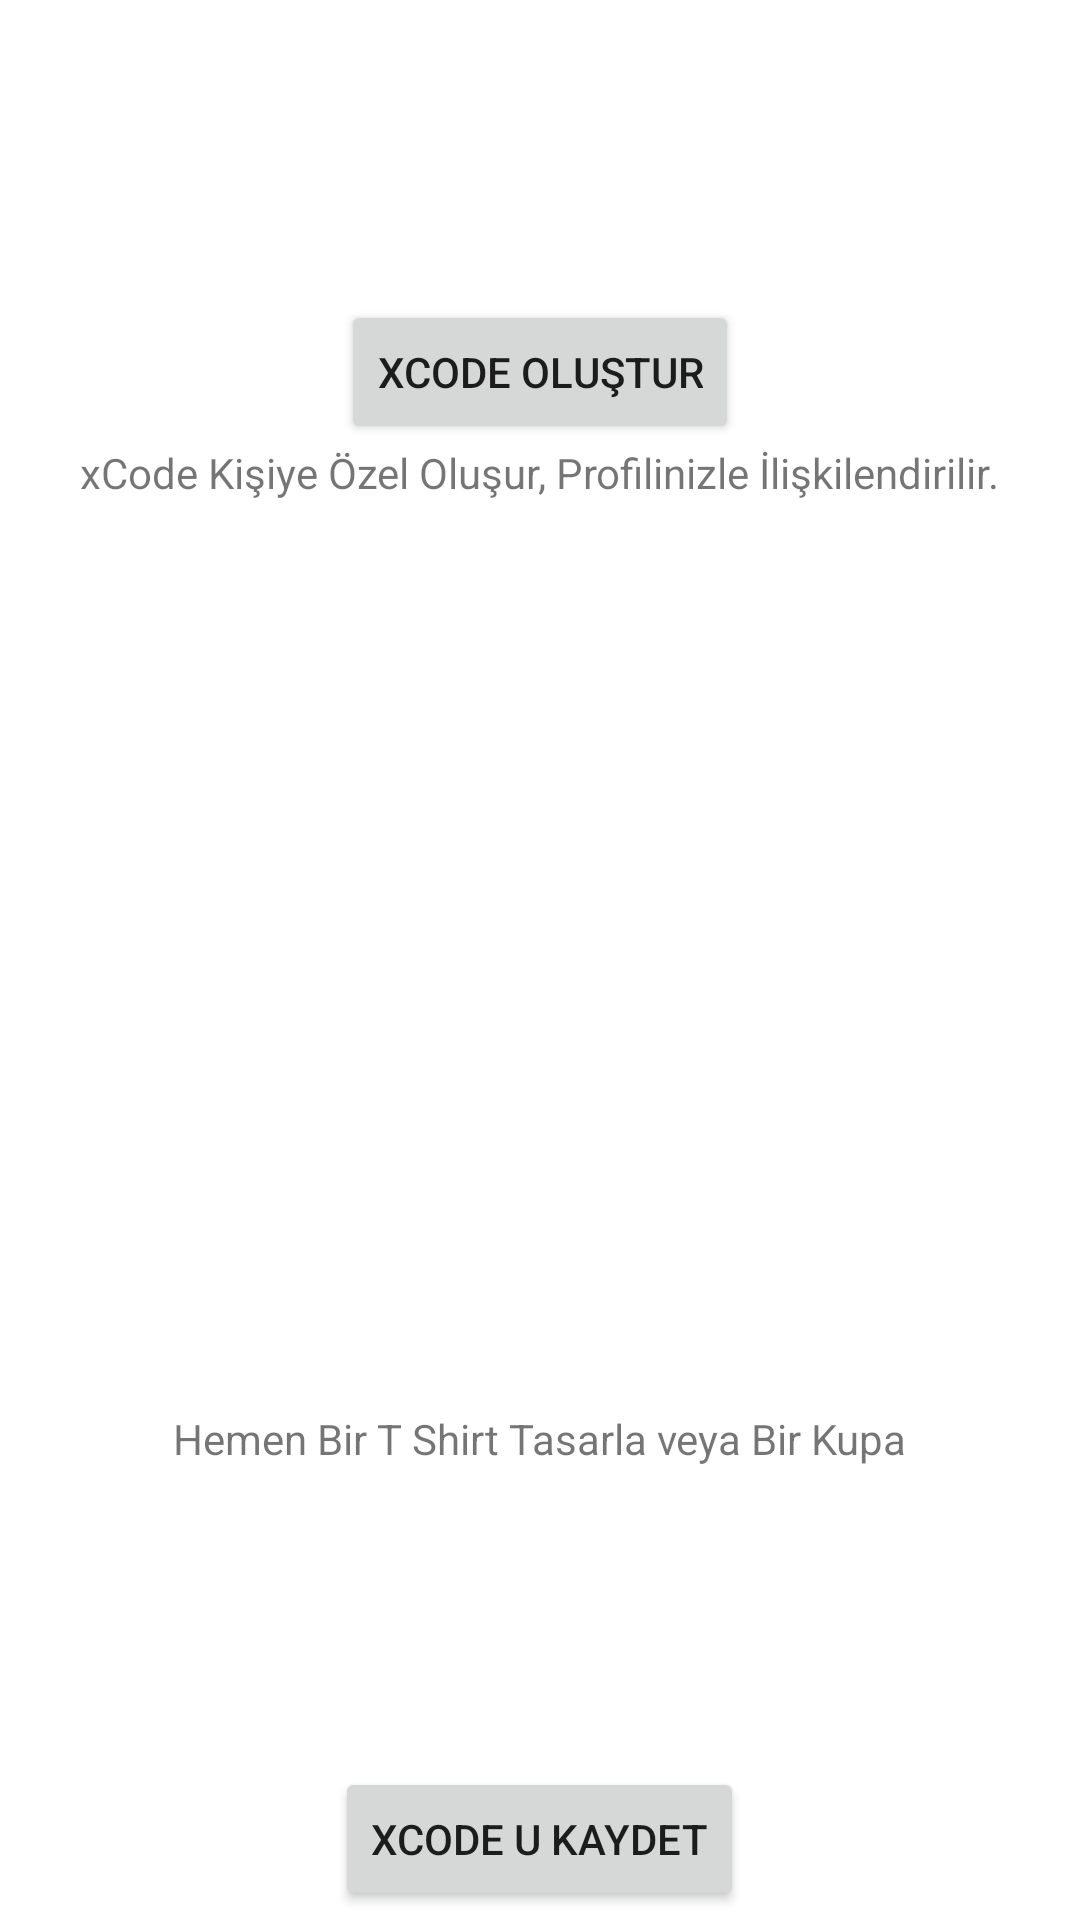

The Android layout XML behind this screen, and the referenced resources:
<!-- AndroidManifest.xml: application theme Theme.XCode -->
<!-- res/layout/activity_generate_x_code.xml -->
<?xml version="1.0" encoding="utf-8"?>
<RelativeLayout xmlns:android="http://schemas.android.com/apk/res/android"
    xmlns:app="http://schemas.android.com/apk/res-auto"
    xmlns:tools="http://schemas.android.com/tools"
    android:layout_width="match_parent"
    android:layout_height="match_parent"
    tools:context=".GenerateXCodeActivity">
    <Button
        android:id="@+id/xcode_generateBtn"
        android:layout_width="wrap_content"
        android:layout_height="wrap_content"
        android:layout_centerHorizontal="true"
        android:layout_marginTop="100dp"
        android:text="xCode Oluştur">

    </Button>

    <TextView
        android:layout_width="wrap_content"
        android:layout_height="wrap_content"
        android:text="xCode Kişiye Özel Oluşur, Profilinizle İlişkilendirilir."
        android:layout_below="@+id/xcode_generateBtn"
        android:layout_centerHorizontal="true">
        </TextView>

    <ImageView
        android:id="@+id/xcode_generatedQR"
        android:layout_width="250dp"
        android:layout_height="250dp"
        android:layout_centerInParent="true"
        app:srcCompat="@drawable/add_post_high"></ImageView>

    <TextView
        android:id="@+id/gxcodetext1"
        android:layout_width="wrap_content"
        android:layout_height="wrap_content"
        android:layout_centerHorizontal="true"
        android:text="Hemen Bir T Shirt Tasarla veya Bir Kupa"
        android:layout_below="@+id/xcode_generatedQR"
        android:layout_marginTop="25dp">


    </TextView>

    <Button
        android:id="@+id/save_barcode"
        android:layout_width="wrap_content"
        android:layout_height="wrap_content"
        android:layout_below="@+id/gxcodetext1"
        android:layout_centerHorizontal="true"
        android:layout_marginTop="100dp"
        android:text="xCode u Kaydet">

    </Button>



</RelativeLayout>
<!-- resources referenced by this layout -->
<resources>
  <style name="Theme.XCode" parent="Theme.MaterialComponents.DayNight.NoActionBar">
          
          <item name="colorPrimary">@color/primcolor</item>
          <item name="colorPrimaryVariant">@color/secondarcolor</item>
          <item name="colorOnPrimary">@color/creamy</item>
          
          <item name="colorSecondary">@color/teal_200</item>
          <item name="colorSecondaryVariant">@color/teal_700</item>
          <item name="colorOnSecondary">@color/black</item>
          
          <item name="android:statusBarColor" tools:targetApi="l">?attr/colorPrimaryVariant</item>
          
      </style>
  <color name="primcolor">#A0A0A0</color>
  <color name="secondarcolor">#DCDCDC</color>
  <color name="creamy">#FFFFFFFF</color>
  <color name="teal_200">#FF03DAC5</color>
  <color name="teal_700">#FF018786</color>
  <color name="black">#FF000000</color>
</resources>
